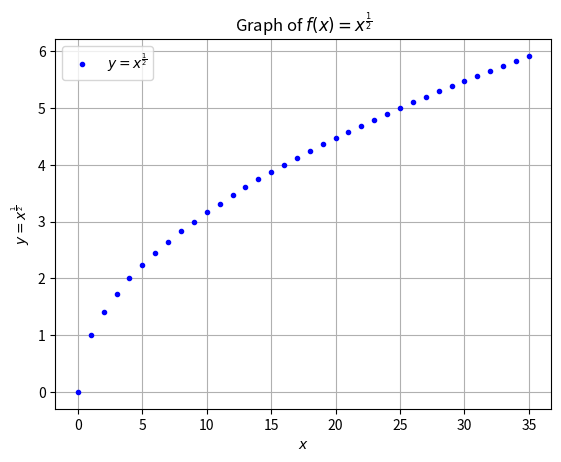

The matplotlib source for this figure:
import numpy as np
import matplotlib.pyplot as plt


def main():
 
    # squares()

    # sines()

    squareroots()


def squares():

    x = np.linspace(-64,64,129)
    y = x**2

    plt.plot(x,
             y,
             # caret for superscript
             label='$y=x^2$',
             linestyle="-",
             linewidth=0.5,
             color='#0000FF')

    plt.xlabel("$x\\in \\mathbb{R}$")
    plt.ylabel("$y=x^2$")
    # \in and \mathbb{R}
    plt.title("Graph of $f(x)=x^2, x\\in \\mathbb{R}$")
    plt.legend()
    plt.grid(True)

    plt.show()


def sines():
 
    radians = np.linspace(0,2*np.pi,180)
    sinradians = np.sin(radians)

    plt.plot(radians,
             sinradians,
             # \sin and \theta
             label='$y=\\sin \\Theta$',
             linestyle="-",
             linewidth=0.5,
             color='#0000FF')

    plt.xlabel("$\\Theta$")
    plt.ylabel("$\\sin \\Theta$")
    plt.title("Graph of $f(\\Theta)=\\sin \\Theta $")
    plt.legend()
    plt.grid(True)

    plt.show()


def squareroots():

    squares = np.arange(0, 36)
    sqrts = squares**0.5
    
    plt.plot(squares,
             sqrts,
             # \frac{numerator}{denominator}
             label='$y=x^\\frac{1}{2}$',
             linestyle="",
             marker=".",
             linewidth=0.5,
             color='#0000FF')

    plt.xlabel("$x$")
    plt.ylabel("$y=x^\\frac{1}{2}$")
    plt.title("Graph of $f(x)= x^\\frac{1}{2} $")
    plt.legend()
    plt.grid(True)

    plt.show()


if __name__ == "__main__":

    main()
